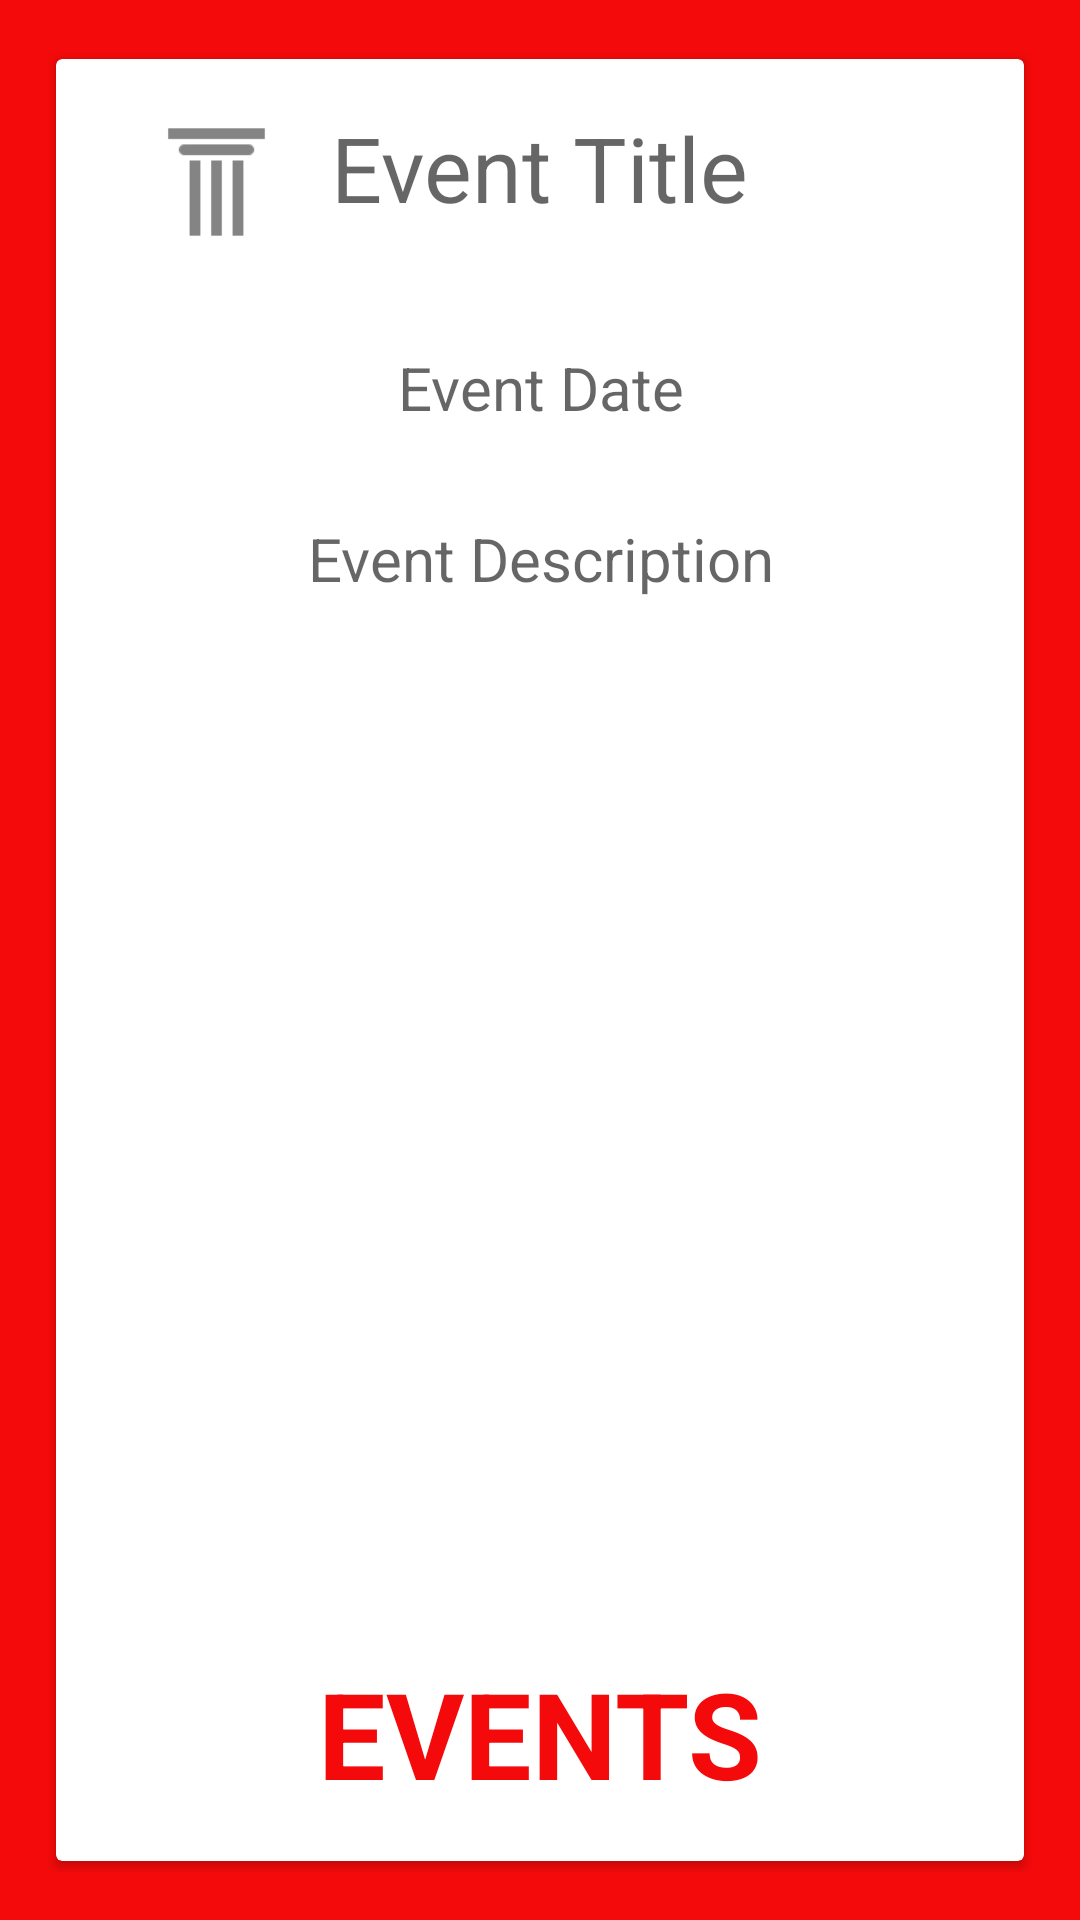

Write the Android layout XML for this screen, with the resource values it uses.
<!-- AndroidManifest.xml: application theme AppTheme -->
<!-- res/layout/activity_event.xml -->
<?xml version="1.0" encoding="utf-8"?>
<LinearLayout xmlns:android="http://schemas.android.com/apk/res/android"
    xmlns:app="http://schemas.android.com/apk/res-auto"
    xmlns:tools="http://schemas.android.com/tools"
    android:id="@+id/activity_event"
    android:layout_width="match_parent"
    android:layout_height="match_parent"
    android:background="@color/color_marker_event"
    android:orientation="vertical"
    android:paddingBottom="@dimen/activity_vertical_margin"
    android:paddingLeft="@dimen/activity_horizontal_margin"
    android:paddingRight="@dimen/activity_horizontal_margin"
    android:paddingTop="@dimen/activity_vertical_margin"
    tools:context="ua.a5.newnotes.activities.events_activities.EventActivity">

    <android.support.v7.widget.CardView
        android:id="@+id/card_view_ideas"
        android:layout_width="match_parent"
        android:layout_height="match_parent"
        app:cardElevation="2dp"
        app:cardUseCompatPadding="true">

        <RelativeLayout
            android:layout_width="match_parent"
            android:layout_height="match_parent"
            android:layout_margin="16dp">

            <LinearLayout
                android:id="@+id/linearLayout"
                android:layout_width="match_parent"
                android:layout_height="wrap_content"
                android:layout_marginLeft="16dp"
                android:layout_marginRight="16dp">

                <ImageView
                    android:layout_width="0dp"
                    android:layout_height="50dp"
                    android:layout_weight="1"
                    android:src="@drawable/ic_pillar" />

                <TextView
                    android:id="@+id/tv_event_activity_title"
                    android:layout_width="0dp"
                    android:layout_height="wrap_content"
                    android:layout_weight="4"
                    android:gravity="center"
                    android:hint="Event Title"
                    android:textColor="@color/color_marker_event"
                    android:textSize="@dimen/item_activity_title_size" />

                <ImageView
                    android:id="@+id/iv_event_menu"
                    android:layout_width="0dp"
                    android:layout_height="50dp"
                    android:layout_weight="1"
                    android:src="@drawable/ic_menu" />
            </LinearLayout>


            <TextView
                android:id="@+id/tv_event_activity_date"
                android:layout_width="match_parent"
                android:layout_height="wrap_content"
                android:layout_alignParentLeft="true"
                android:layout_alignParentStart="true"
                android:layout_below="@+id/linearLayout"
                android:layout_marginTop="30dp"
                android:gravity="center"
                android:hint="Event Date"
                android:textColor="@color/color_item_activity_date"
                android:textSize="@dimen/item_activity_date_size" />

            <TextView
                android:id="@+id/tv_event_activity_description"
                android:layout_width="match_parent"
                android:layout_height="wrap_content"
                android:layout_alignParentLeft="true"
                android:layout_alignParentStart="true"
                android:layout_below="@+id/tv_event_activity_date"
                android:layout_marginTop="30dp"
                android:gravity="center"
                android:hint="Event Description"
                android:textColor="@color/color_item_activity_description"
                android:textSize="@dimen/item_activity_description_size" />

            <TextView
                android:layout_width="match_parent"
                android:layout_height="wrap_content"
                android:layout_alignParentBottom="true"
                android:layout_centerHorizontal="true"
                android:gravity="bottom|center"
                android:text="EVENTS"
                android:textColor="@color/color_marker_event"
                android:textSize="40sp"
                android:textStyle="bold" />

        </RelativeLayout>
    </android.support.v7.widget.CardView>
</LinearLayout>
<!-- resources referenced by this layout -->
<resources>
  <color name="color_item_activity_date">#f01305</color>
  <color name="color_item_activity_description">#191919</color>
  <color name="color_marker_event">#f40a0a</color>
  <dimen name="activity_horizontal_margin">16dp</dimen>
  <dimen name="activity_vertical_margin">16dp</dimen>
  <dimen name="item_activity_date_size">20sp</dimen>
  <dimen name="item_activity_description_size">20sp</dimen>
  <dimen name="item_activity_title_size">30sp</dimen>
  <!-- drawable ic_pillar: png bitmap (drawable-hdpi, 292 bytes) -->
  <style name="AppTheme" parent="Theme.AppCompat.Light.NoActionBar" />
</resources>
